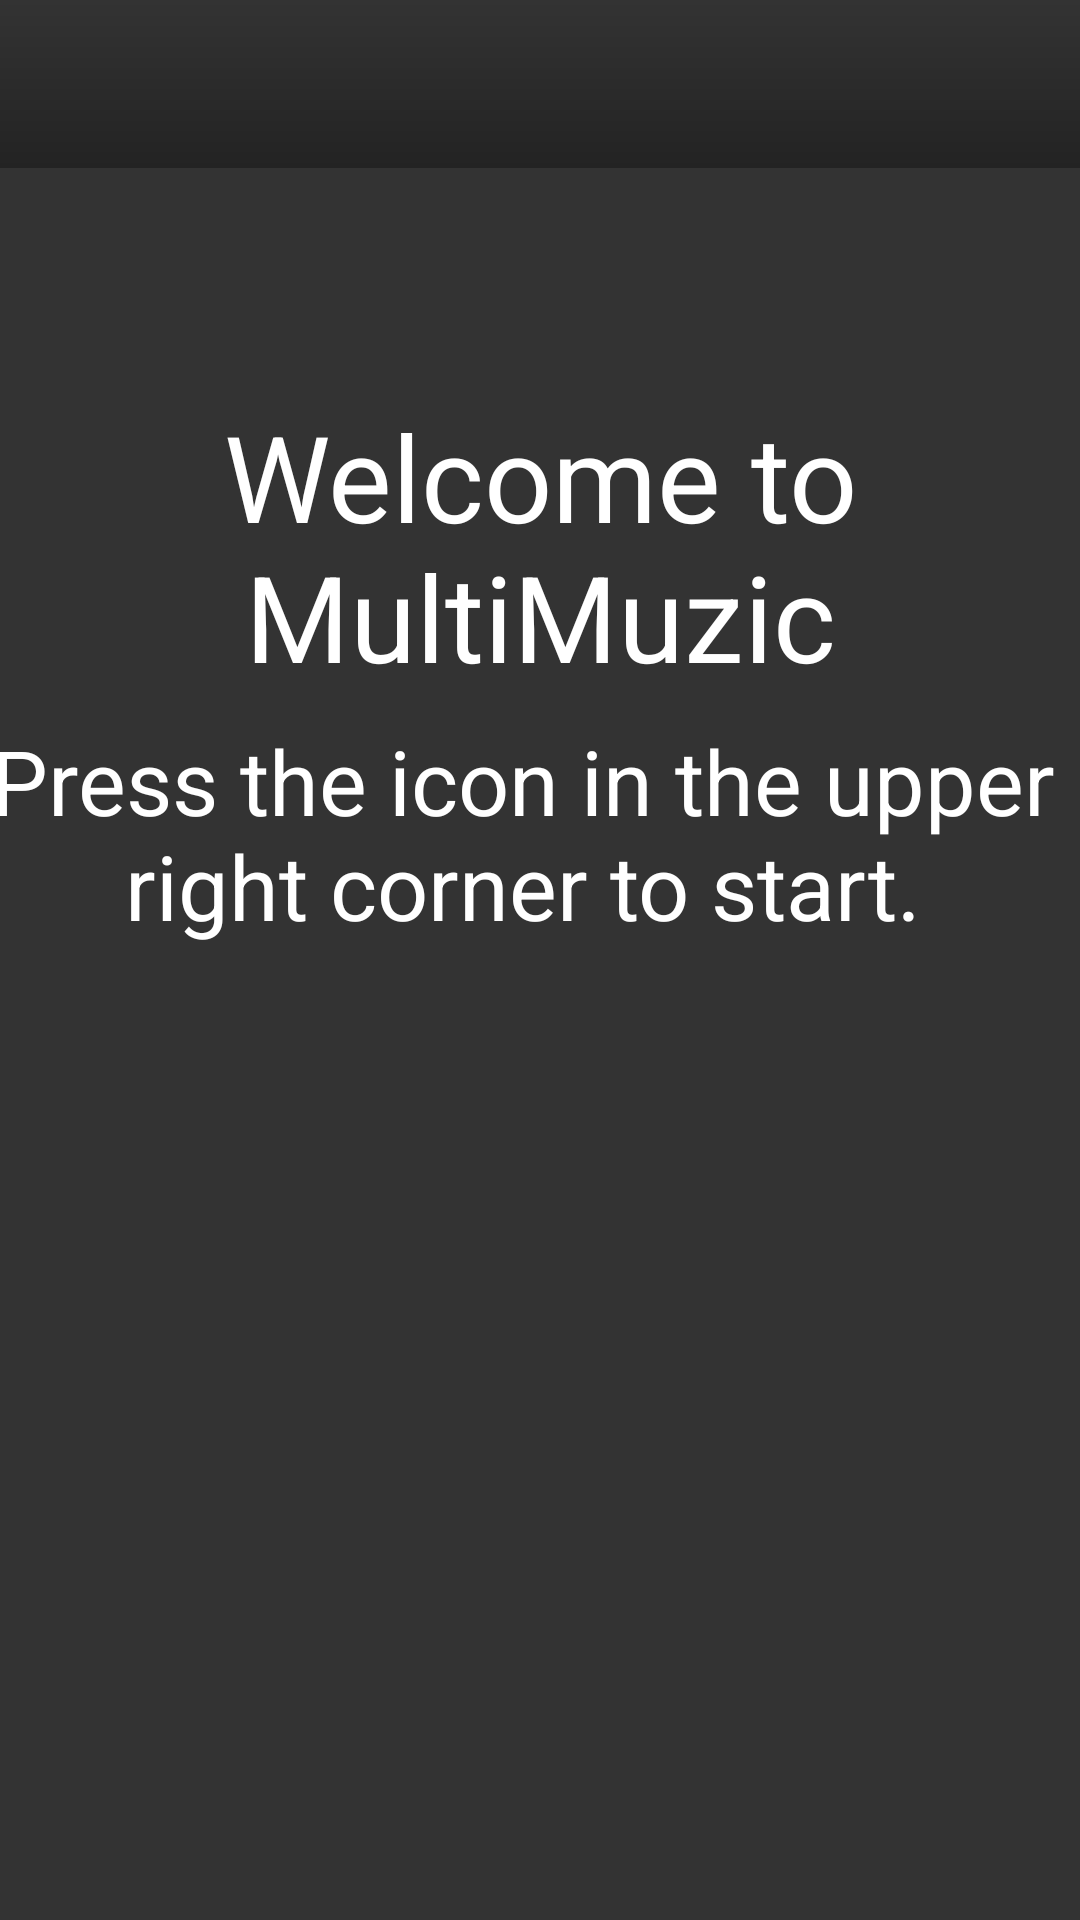

This screen was rendered from an Android layout file. Write that file and the resources it references.
<!-- AndroidManifest.xml: application theme AppTheme -->
<!-- res/layout/activity_homepage.xml -->
<?xml version="1.0" encoding="utf-8"?>
<android.support.constraint.ConstraintLayout xmlns:android="http://schemas.android.com/apk/res/android"
    xmlns:app="http://schemas.android.com/apk/res-auto"
    xmlns:tools="http://schemas.android.com/tools"
    android:layout_width="match_parent"
    android:layout_height="match_parent"
    android:background="#333333"
    tools:context="mikuinc.multimuzic.HomepageActivity">

    <include
        android:id="@+id/include"
        layout="@layout/content_main"
        android:layout_width="0dp"
        android:layout_height="0dp"
        tools:layout_editor_absoluteX="0dp"
        tools:layout_editor_absoluteY="0dp" />

    <android.support.v7.widget.Toolbar
        android:id="@+id/toolbar"
        android:layout_width="0dp"
        android:layout_height="wrap_content"
        android:background="@drawable/toolbargrad"
        app:layout_constraintHorizontal_bias="0.0"
        app:layout_constraintLeft_toLeftOf="parent"
        app:layout_constraintRight_toRightOf="parent"
        app:popupTheme="@style/PopupOverlay"
        tools:layout_editor_absoluteY="0dp" />

    <TextView
        android:id="@+id/textView"
        android:layout_width="wrap_content"
        android:layout_height="wrap_content"
        android:layout_marginLeft="0dp"
        android:layout_marginRight="8dp"
        android:layout_marginTop="76dp"
        android:background="@color/colorPrimary"
        android:text="Welcome to MultiMuzic"
        android:textAlignment="center"
        android:textColor="#ffffff"
        android:textSize="40dp"
        app:layout_constraintHorizontal_bias="0.0"
        app:layout_constraintLeft_toLeftOf="parent"
        app:layout_constraintRight_toRightOf="parent"
        app:layout_constraintTop_toBottomOf="@+id/toolbar" />

    <TextView
        android:id="@+id/textView2"
        android:layout_width="wrap_content"
        android:layout_height="wrap_content"
        android:text="Press the icon in the upper right corner to start."
        android:textColor="#ffffff"
        android:textAlignment="center"
        android:textSize="30dp"
        app:layout_constraintLeft_toLeftOf="parent"
        android:layout_marginLeft="8dp"
        android:layout_marginRight="8dp"
        app:layout_constraintRight_toRightOf="parent"
        app:layout_constraintHorizontal_bias="0.875"
        android:layout_marginTop="8dp"
        app:layout_constraintTop_toBottomOf="@+id/textView" />

</android.support.constraint.ConstraintLayout>
<!-- res/layout/content_main.xml (included above) -->
<?xml version="1.0" encoding="utf-8"?>
<android.support.constraint.ConstraintLayout xmlns:android="http://schemas.android.com/apk/res/android"
    xmlns:app="http://schemas.android.com/apk/res-auto"
    xmlns:tools="http://schemas.android.com/tools"
    android:layout_width="match_parent"
    android:layout_height="match_parent"
    app:layout_behavior="@string/appbar_scrolling_view_behavior"
    tools:context="mikuinc.multimuzic.MainActivity"
    tools:showIn="@layout/activity_main">

    <TextView
        android:layout_width="wrap_content"
        android:layout_height="wrap_content"
        android:text="Hello World!"
        app:layout_constraintBottom_toBottomOf="parent"
        app:layout_constraintLeft_toLeftOf="parent"
        app:layout_constraintRight_toRightOf="parent"
        app:layout_constraintTop_toTopOf="parent" />

</android.support.constraint.ConstraintLayout>
<!-- res/layout/activity_main.xml (included above) -->
<?xml version="1.0" encoding="utf-8"?>
<android.support.constraint.ConstraintLayout xmlns:android="http://schemas.android.com/apk/res/android"
    xmlns:app="http://schemas.android.com/apk/res-auto"
    xmlns:tools="http://schemas.android.com/tools"
    android:layout_width="match_parent"
    android:layout_height="match_parent"
    tools:layout_editor_absoluteY="25dp"
    tools:layout_editor_absoluteX="0dp">

    <ImageView
        android:id="@+id/imageView4"
        android:layout_width="426dp"
        android:layout_height="700dp"
        android:layout_marginEnd="8dp"
        android:layout_marginStart="8dp"
        android:scaleType="centerCrop"
        app:srcCompat="@drawable/pic"
        tools:layout_editor_absoluteX="-21dp"
        tools:layout_editor_absoluteY="-56dp" />

    <Button
        android:id="@+id/loginButton"
        android:layout_width="94dp"
        android:layout_height="48dp"
        android:layout_marginEnd="8dp"
        android:layout_marginStart="8dp"
        android:alpha="0.8"
        android:background="@drawable/signupbutton"
        android:elevation="19dp"
        android:text="Log-In"
        android:textColor="@android:color/white"
        app:layout_constraintBottom_toBottomOf="parent"
        android:layout_marginBottom="229dp"
        android:layout_marginRight="8dp"
        app:layout_constraintRight_toRightOf="parent"
        android:layout_marginLeft="8dp"
        app:layout_constraintLeft_toLeftOf="parent"
        app:layout_constraintHorizontal_bias="0.74"
        android:layout_marginTop="8dp"
        app:layout_constraintTop_toBottomOf="@+id/password" />

    <Button
        android:id="@+id/registerButton"
        android:layout_width="94dp"
        android:layout_height="48dp"
        android:layout_marginEnd="8dp"
        android:layout_marginStart="8dp"
        android:alpha="0.8"
        android:background="@drawable/loginbutton"
        android:elevation="19dp"
        android:text="Sign-Up"
        android:textColor="@android:color/white"
        app:layout_constraintBottom_toBottomOf="parent"
        android:layout_marginBottom="229dp"
        android:layout_marginLeft="51dp"
        app:layout_constraintLeft_toLeftOf="parent"
        android:layout_marginRight="8dp"
        app:layout_constraintRight_toRightOf="parent"
        app:layout_constraintHorizontal_bias="0.26"
        android:layout_marginTop="8dp"
        app:layout_constraintTop_toBottomOf="@+id/password"
        app:layout_constraintVertical_bias="0.533" />

    <EditText

        android:id="@+id/password"

        android:layout_width="225dp"

        android:layout_height="50dp"

        android:layout_centerVertical="true"

        android:layout_marginEnd="8dp"

        android:layout_marginStart="8dp"
        android:alpha="0.8"
        android:background="@drawable/edittext"
        android:ellipsize="start"
        android:gravity="center"
        android:hint="Password"
        android:inputType="textPassword"
        android:textAlignment="center"
        android:layout_marginTop="8dp"
        app:layout_constraintTop_toBottomOf="@+id/username"
        android:layout_marginRight="8dp"
        app:layout_constraintRight_toRightOf="parent"
        android:layout_marginLeft="8dp"
        app:layout_constraintLeft_toLeftOf="parent" />

    <EditText

        android:id="@+id/username"

        android:layout_width="225dp"

        android:layout_height="50dp"

        android:layout_centerVertical="true"

        android:layout_marginEnd="8dp"

        android:layout_marginStart="8dp"
        android:alpha="0.8"
        android:background="@drawable/edittext"
        android:ellipsize="start"
        android:gravity="center"
        android:hint="Username"
        android:inputType="text"
        android:textAlignment="center"
        android:layout_marginLeft="8dp"
        app:layout_constraintLeft_toLeftOf="parent"
        android:layout_marginRight="8dp"
        app:layout_constraintRight_toRightOf="parent"
        app:layout_constraintTop_toTopOf="parent"
        android:layout_marginTop="159dp"
        app:layout_constraintHorizontal_bias="0.503" />

</android.support.constraint.ConstraintLayout>
<!-- resources referenced by this layout -->
<resources>
  <color name="colorPrimary">#333333</color>
  <!-- drawable edittext (drawable) -->
  <?xml version="1.0" encoding="utf-8" ?>
  <shape xmlns:android="http://schemas.android.com/apk/res/android"
  
      android:thickness="0dp"
  
      android:shape="rectangle">
      <stroke android:width="1dp"
  
          android:color="#555555"/>
      <corners android:radius="5dp" />
      <gradient
  
          android:startColor="#C8C8C8"
  
          android:endColor="#FFFFFF"
  
          android:type="linear"
  
          android:angle="270"/>
  </shape>
  <!-- drawable loginbutton (drawable) -->
  <?xml version="1.0" encoding="utf-8" ?>
  <shape xmlns:android="http://schemas.android.com/apk/res/android"
  
      android:thickness="0dp"
  
      android:shape="rectangle">
      <stroke android:width="1dp"
  
          android:color="#42aaf4"/>
      <corners android:radius="5dp" />
      <gradient
  
          android:startColor="#42aaf4"
  
          android:endColor="#1088a1"
  
          android:type="linear"
  
          android:alpha="0.1"
  
          android:angle="270"/>
  
  
  </shape>
  <!-- drawable signupbutton (drawable) -->
  <?xml version="1.0" encoding="utf-8" ?>
  <shape xmlns:android="http://schemas.android.com/apk/res/android"
  
      android:thickness="0dp"
  
      android:shape="rectangle">
      <stroke android:width="1dp"
  
          android:color="#ff7b00"/>
      <corners android:radius="5dp" />
      <gradient
  
          android:startColor="#ff7b00"
  
          android:endColor="#dd4900"
  
          android:type="linear"
  
          android:alpha="0.1"
  
          android:angle="270"/>
  
  
  </shape>
  <!-- drawable toolbargrad (drawable) -->
  <shape xmlns:android="http://schemas.android.com/apk/res/android"
      android:shape="rectangle">
  
      <gradient
          android:type="linear"
          android:startColor="#232323"
          android:endColor="#333333"
          android:angle="90"/>
  </shape>
  <style name="PopupOverlay" parent="ThemeOverlay.AppCompat.Light" />
  <style name="AppTheme" parent="Theme.AppCompat.Light.NoActionBar">
          
          <item name="colorPrimary">@color/colorPrimary</item>
          <item name="colorPrimaryDark">@color/colorPrimaryDark</item>
          <item name="colorAccent">@color/colorAccent</item>
      </style>
  <color name="colorPrimaryDark">#111111</color>
  <color name="colorAccent">#ffffff</color>
</resources>
